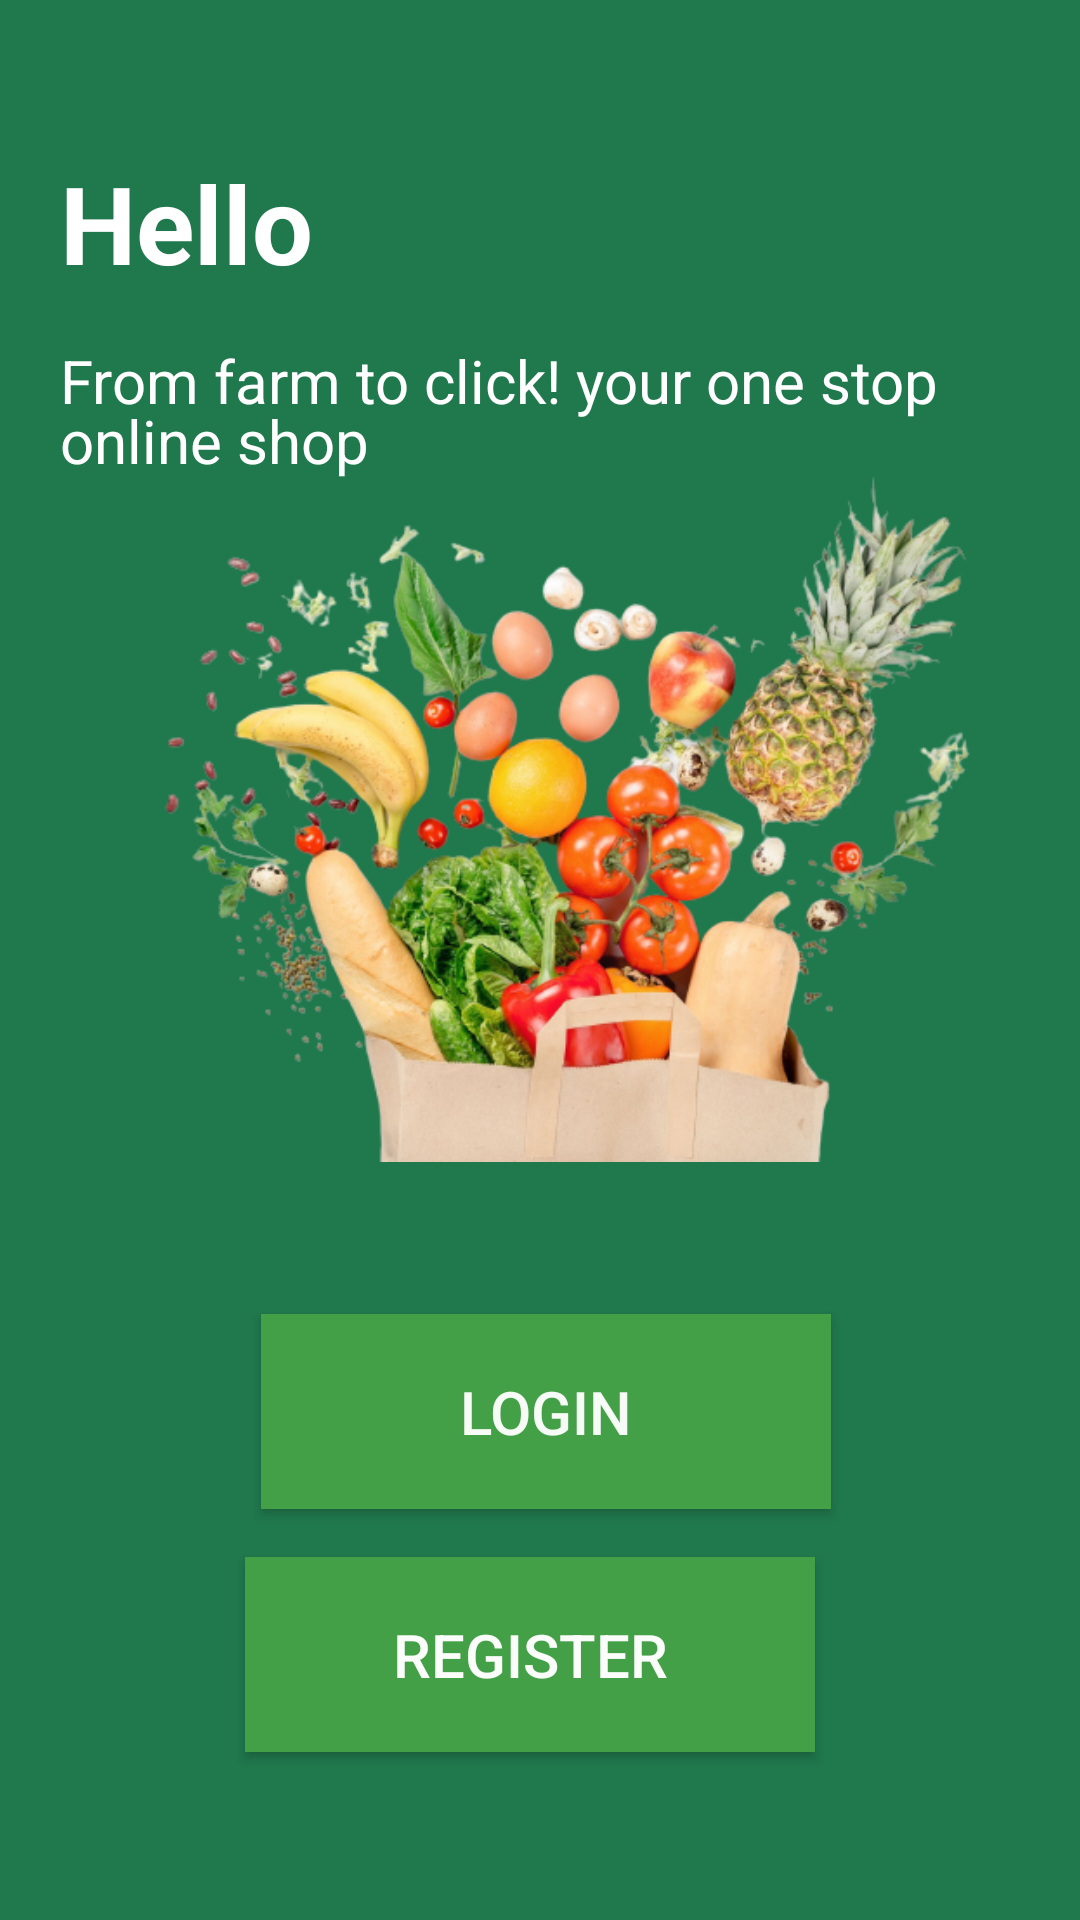

The Android layout XML behind this screen, and the referenced resources:
<!-- AndroidManifest.xml: application theme Theme.Mama -->
<!-- res/layout/activity_log_in.xml -->
<?xml version="1.0" encoding="utf-8"?>
<androidx.constraintlayout.widget.ConstraintLayout xmlns:android="http://schemas.android.com/apk/res/android"
    xmlns:app="http://schemas.android.com/apk/res-auto"
    xmlns:tools="http://schemas.android.com/tools"
    android:layout_width="match_parent"
    android:id="@+id/root_layout"
    android:layout_height="match_parent"
    tools:context=".MainActivity"
    android:background="@color/green"
    android:padding="20dp"
    >

    <TextView
        android:id="@+id/tv_started_title"
        android:layout_width="match_parent"
        android:layout_height="wrap_content"
        android:layout_marginTop="30dp"
        android:text="@string/started_title"
        android:textColor="@color/white"
        android:textSize="36sp"
        android:textStyle="bold"
        app:layout_constraintEnd_toEndOf="parent"
        app:layout_constraintStart_toStartOf="parent"
        app:layout_constraintTop_toTopOf="parent" />

    <TextView
        android:id="@+id/tv_started_sub_title"
        android:layout_width="match_parent"
        android:layout_height="wrap_content"
        android:layout_marginTop="15dp"
        android:lineHeight="20sp"
        android:text="@string/started_sub_title"
        android:textColor="@color/white"
        android:textSize="20sp"
        app:layout_constraintEnd_toEndOf="parent"
        app:layout_constraintStart_toStartOf="parent"
        app:layout_constraintTop_toBottomOf="@id/tv_started_title" />

    <ImageView
        android:id="@+id/imageView"
        android:layout_width="348dp"
        android:layout_height="319dp"
        android:layout_marginTop="88dp"
        android:src="@drawable/grocery"
        app:layout_constraintEnd_toEndOf="parent"
        app:layout_constraintHorizontal_bias="0.253"
        app:layout_constraintStart_toStartOf="parent"
        app:layout_constraintTop_toTopOf="parent" />

    <Button
        android:id="@+id/btnLogin"
        android:layout_width="190dp"
        android:layout_height="65dp"
        android:layout_marginStart="100dp"
        android:layout_marginTop="388dp"
        android:layout_marginEnd="100dp"
        android:background="#43A047"
        android:text="LogIn"
        android:textColor="#F3FFFFFF"
        android:textSize="20sp"
        app:layout_constraintEnd_toEndOf="parent"
        app:layout_constraintHorizontal_bias="0.476"
        app:layout_constraintStart_toStartOf="parent"
        app:layout_constraintTop_toTopOf="@+id/tv_started_title" />

    <Button
        android:id="@+id/btnRegister"
        android:layout_width="190dp"
        android:layout_height="65dp"
        android:layout_marginTop="16dp"
        android:background="#43A047"
        android:text="Register"
        android:textColor="#F8FFFFFF"
        android:textSize="20sp"
        app:layout_constraintEnd_toEndOf="parent"
        app:layout_constraintHorizontal_bias="0.475"
        app:layout_constraintStart_toStartOf="parent"
        app:layout_constraintTop_toBottomOf="@+id/btnLogin" />


</androidx.constraintlayout.widget.ConstraintLayout>
<!-- resources referenced by this layout -->
<resources>
  <color name="green">#20784D</color>
  <color name="white">#FFFFFFFF</color>
  <!-- drawable grocery: png bitmap (drawable-v24, 273206 bytes) -->
  <string name="started_sub_title">
          <br>From farm to click!</br>
          <br>your one stop online shop</br>
      </string>
  <string name="started_title">Hello</string>
  <style name="Theme.Mama" parent="Theme.AppCompat.DayNight.DarkActionBar">
          
          <item name="colorPrimary">@color/purple_500</item>
          <item name="colorPrimaryVariant">@color/purple_700</item>
          <item name="colorOnPrimary">@color/white</item>
          
          <item name="colorSecondary">@color/teal_200</item>
          <item name="colorSecondaryVariant">@color/teal_700</item>
          <item name="colorOnSecondary">@color/black</item>
          
          <item name="android:statusBarColor">?attr/colorPrimaryVariant</item>
          
      </style>
  <color name="purple_500">#FF6200EE</color>
  <color name="purple_700">#FF3700B3</color>
  <color name="teal_200">#FF03DAC5</color>
  <color name="teal_700">#FF018786</color>
  <color name="black">#FF000000</color>
</resources>
